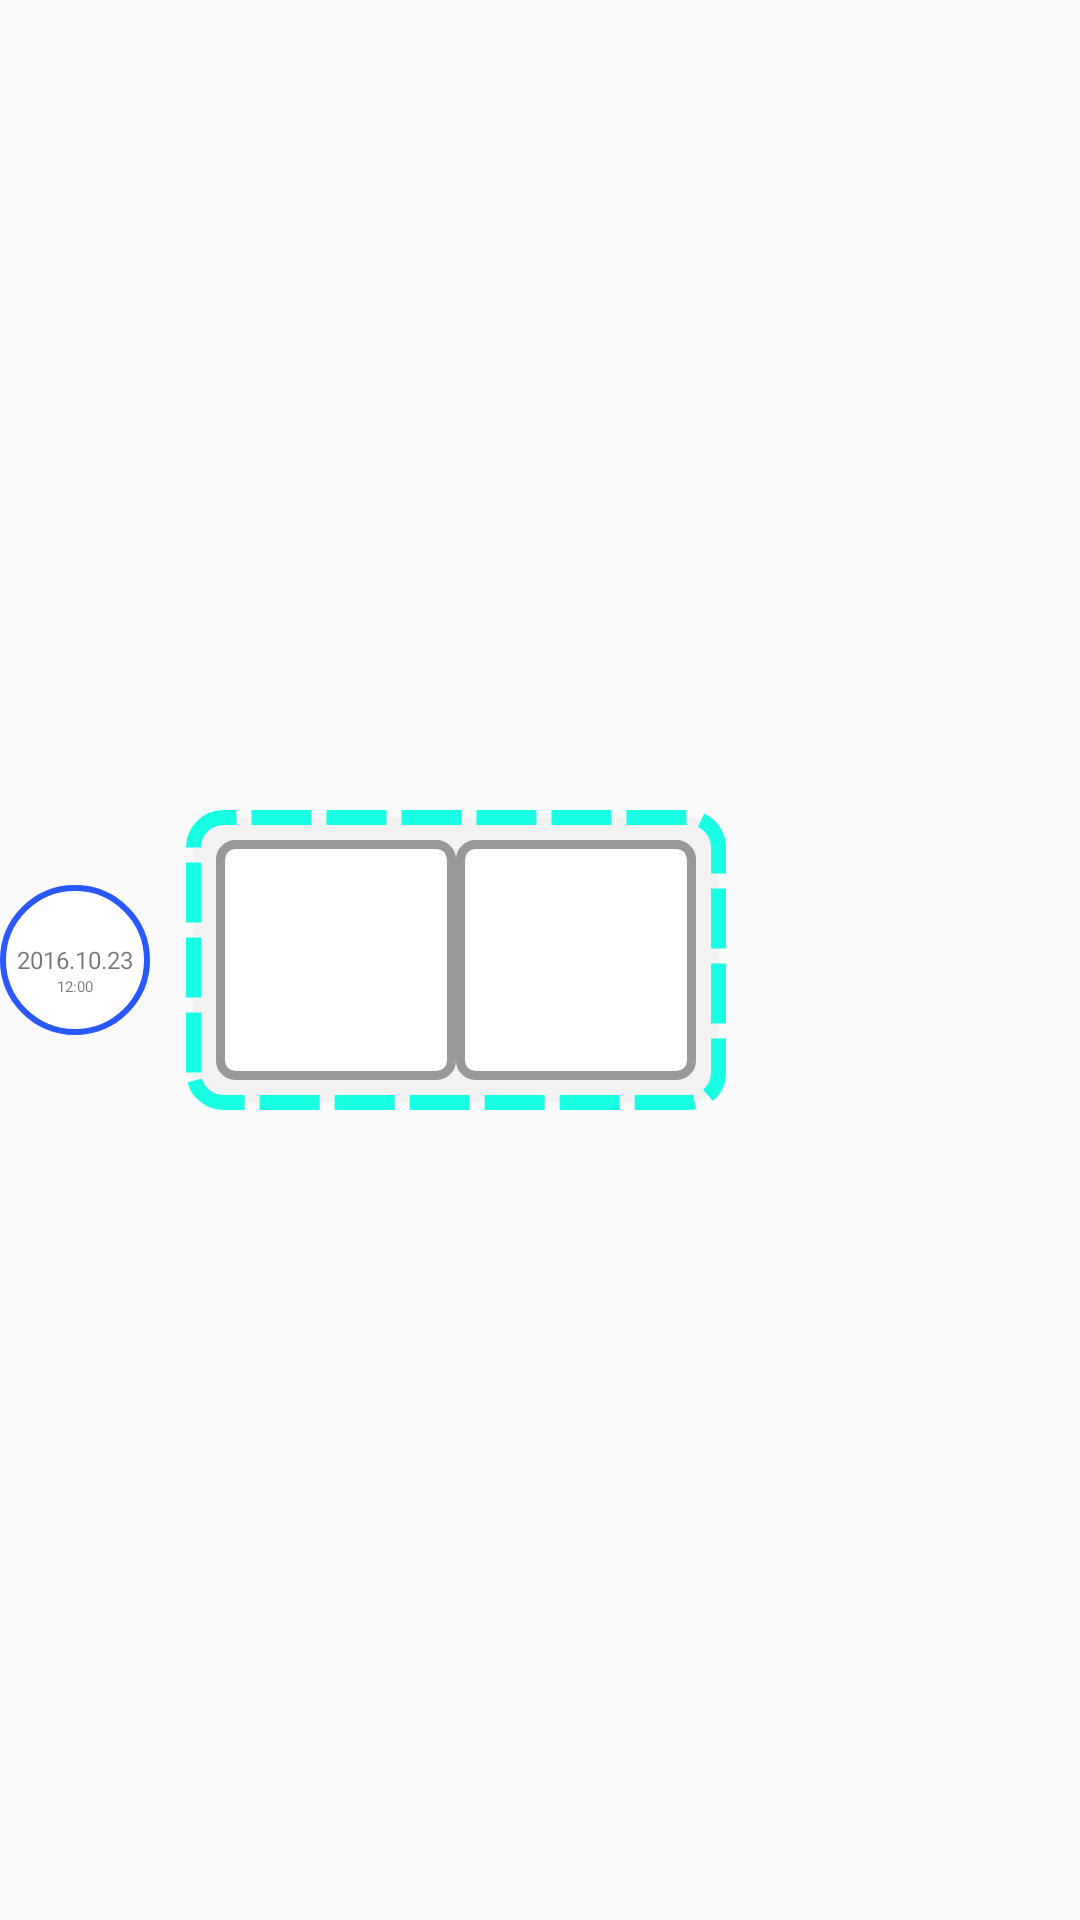

Here is an Android app screen rendered from its layout file. Give the layout XML and the strings, colors and styles it references.
<!-- AndroidManifest.xml: application theme Theme.AppCompat.Light.NoActionBar -->
<!-- res/layout/timeline_item_image.xml -->
<?xml version="1.0" encoding="utf-8"?>
<RelativeLayout xmlns:android="http://schemas.android.com/apk/res/android"
    android:layout_width="match_parent"
    android:layout_height="wrap_content">
    <RelativeLayout
        android:id="@+id/timeline_time"
        android:layout_width="50dp"
        android:layout_height="50dp"
        android:paddingLeft="3dp"
        android:paddingStart="3dp"
        android:paddingRight="3dp"
        android:paddingEnd="3dp"
        android:layout_centerHorizontal="true"
        android:background="@drawable/timeline_oval_image_shape"
        android:layout_alignParentLeft="true"
        android:layout_alignParentStart="true"
        android:layout_centerVertical="true">
        <TextView
            android:id="@+id/timeline_data"
            android:layout_width="wrap_content"
            android:layout_height="wrap_content"
            android:gravity="center_vertical"
            android:layout_centerVertical="true"
            android:layout_centerHorizontal="true"
            android:text="2016.10.23"
            android:textSize="8sp"/>
        <TextView
            android:id="@+id/timeline_hour"
            android:layout_width="wrap_content"
            android:layout_height="wrap_content"
            android:layout_centerHorizontal="true"
            android:layout_below="@id/timeline_data"
            android:textSize="5sp"
            android:text="12:00"/>
    </RelativeLayout>

    <LinearLayout
        android:orientation="horizontal"
        android:layout_width="wrap_content"
        android:layout_height="wrap_content"
        android:layout_centerVertical="true"
        android:layout_marginLeft="12dp"
        android:layout_marginTop="10dp"
        android:layout_marginBottom="5dp"
        android:layout_toRightOf="@id/timeline_time"
        android:padding="10dp"
        android:background="@drawable/timeline_content_image_shape">

        <ImageView
            android:id="@+id/timeline_image"
            android:layout_width="80dp"
            android:layout_height="80dp"
            android:background="@drawable/timeline_image_shape"/>
        <ImageView
            android:id="@+id/timeline_image1"
            android:layout_width="80dp"
            android:layout_height="80dp"
            android:background="@drawable/timeline_image_shape"/>

    </LinearLayout>



</RelativeLayout>
<!-- resources referenced by this layout -->
<resources>
  <!-- drawable timeline_content_image_shape (drawable) -->
  <?xml version="1.0" encoding="utf-8"?>
  <shape xmlns:android="http://schemas.android.com/apk/res/android"
      android:shape="rectangle">
      <corners
          android:radius="10dp"/>
  
      <stroke
          android:dashWidth="20dp"
          android:dashGap="5dp"
          android:width="5dip"
          android:color="#18ffe4"/>
      <solid
          android:color="#f2f2f2"/>
  
  </shape>
  <!-- drawable timeline_image_shape (drawable) -->
  <?xml version="1.0" encoding="utf-8"?>
  <shape xmlns:android="http://schemas.android.com/apk/res/android"
      android:shape="rectangle">
  
      <corners
          android:radius="5dp"/>
      <solid
          android:color="#ffffff"/>
      <stroke
          android:width="3dp"
          android:color="#999999"/>
  </shape>
  <!-- drawable timeline_oval_image_shape (drawable) -->
  <?xml version="1.0" encoding="utf-8"?>
  <shape xmlns:android="http://schemas.android.com/apk/res/android"
      android:shape="oval">
  
      <solid
          android:color="#ffffff"/>
  
      <size
          android:width="20dp"
          android:height="20dp"/>
  
      <stroke
          android:width="2dip"
          android:color="#2a58ff"/>
  
  </shape>
</resources>
